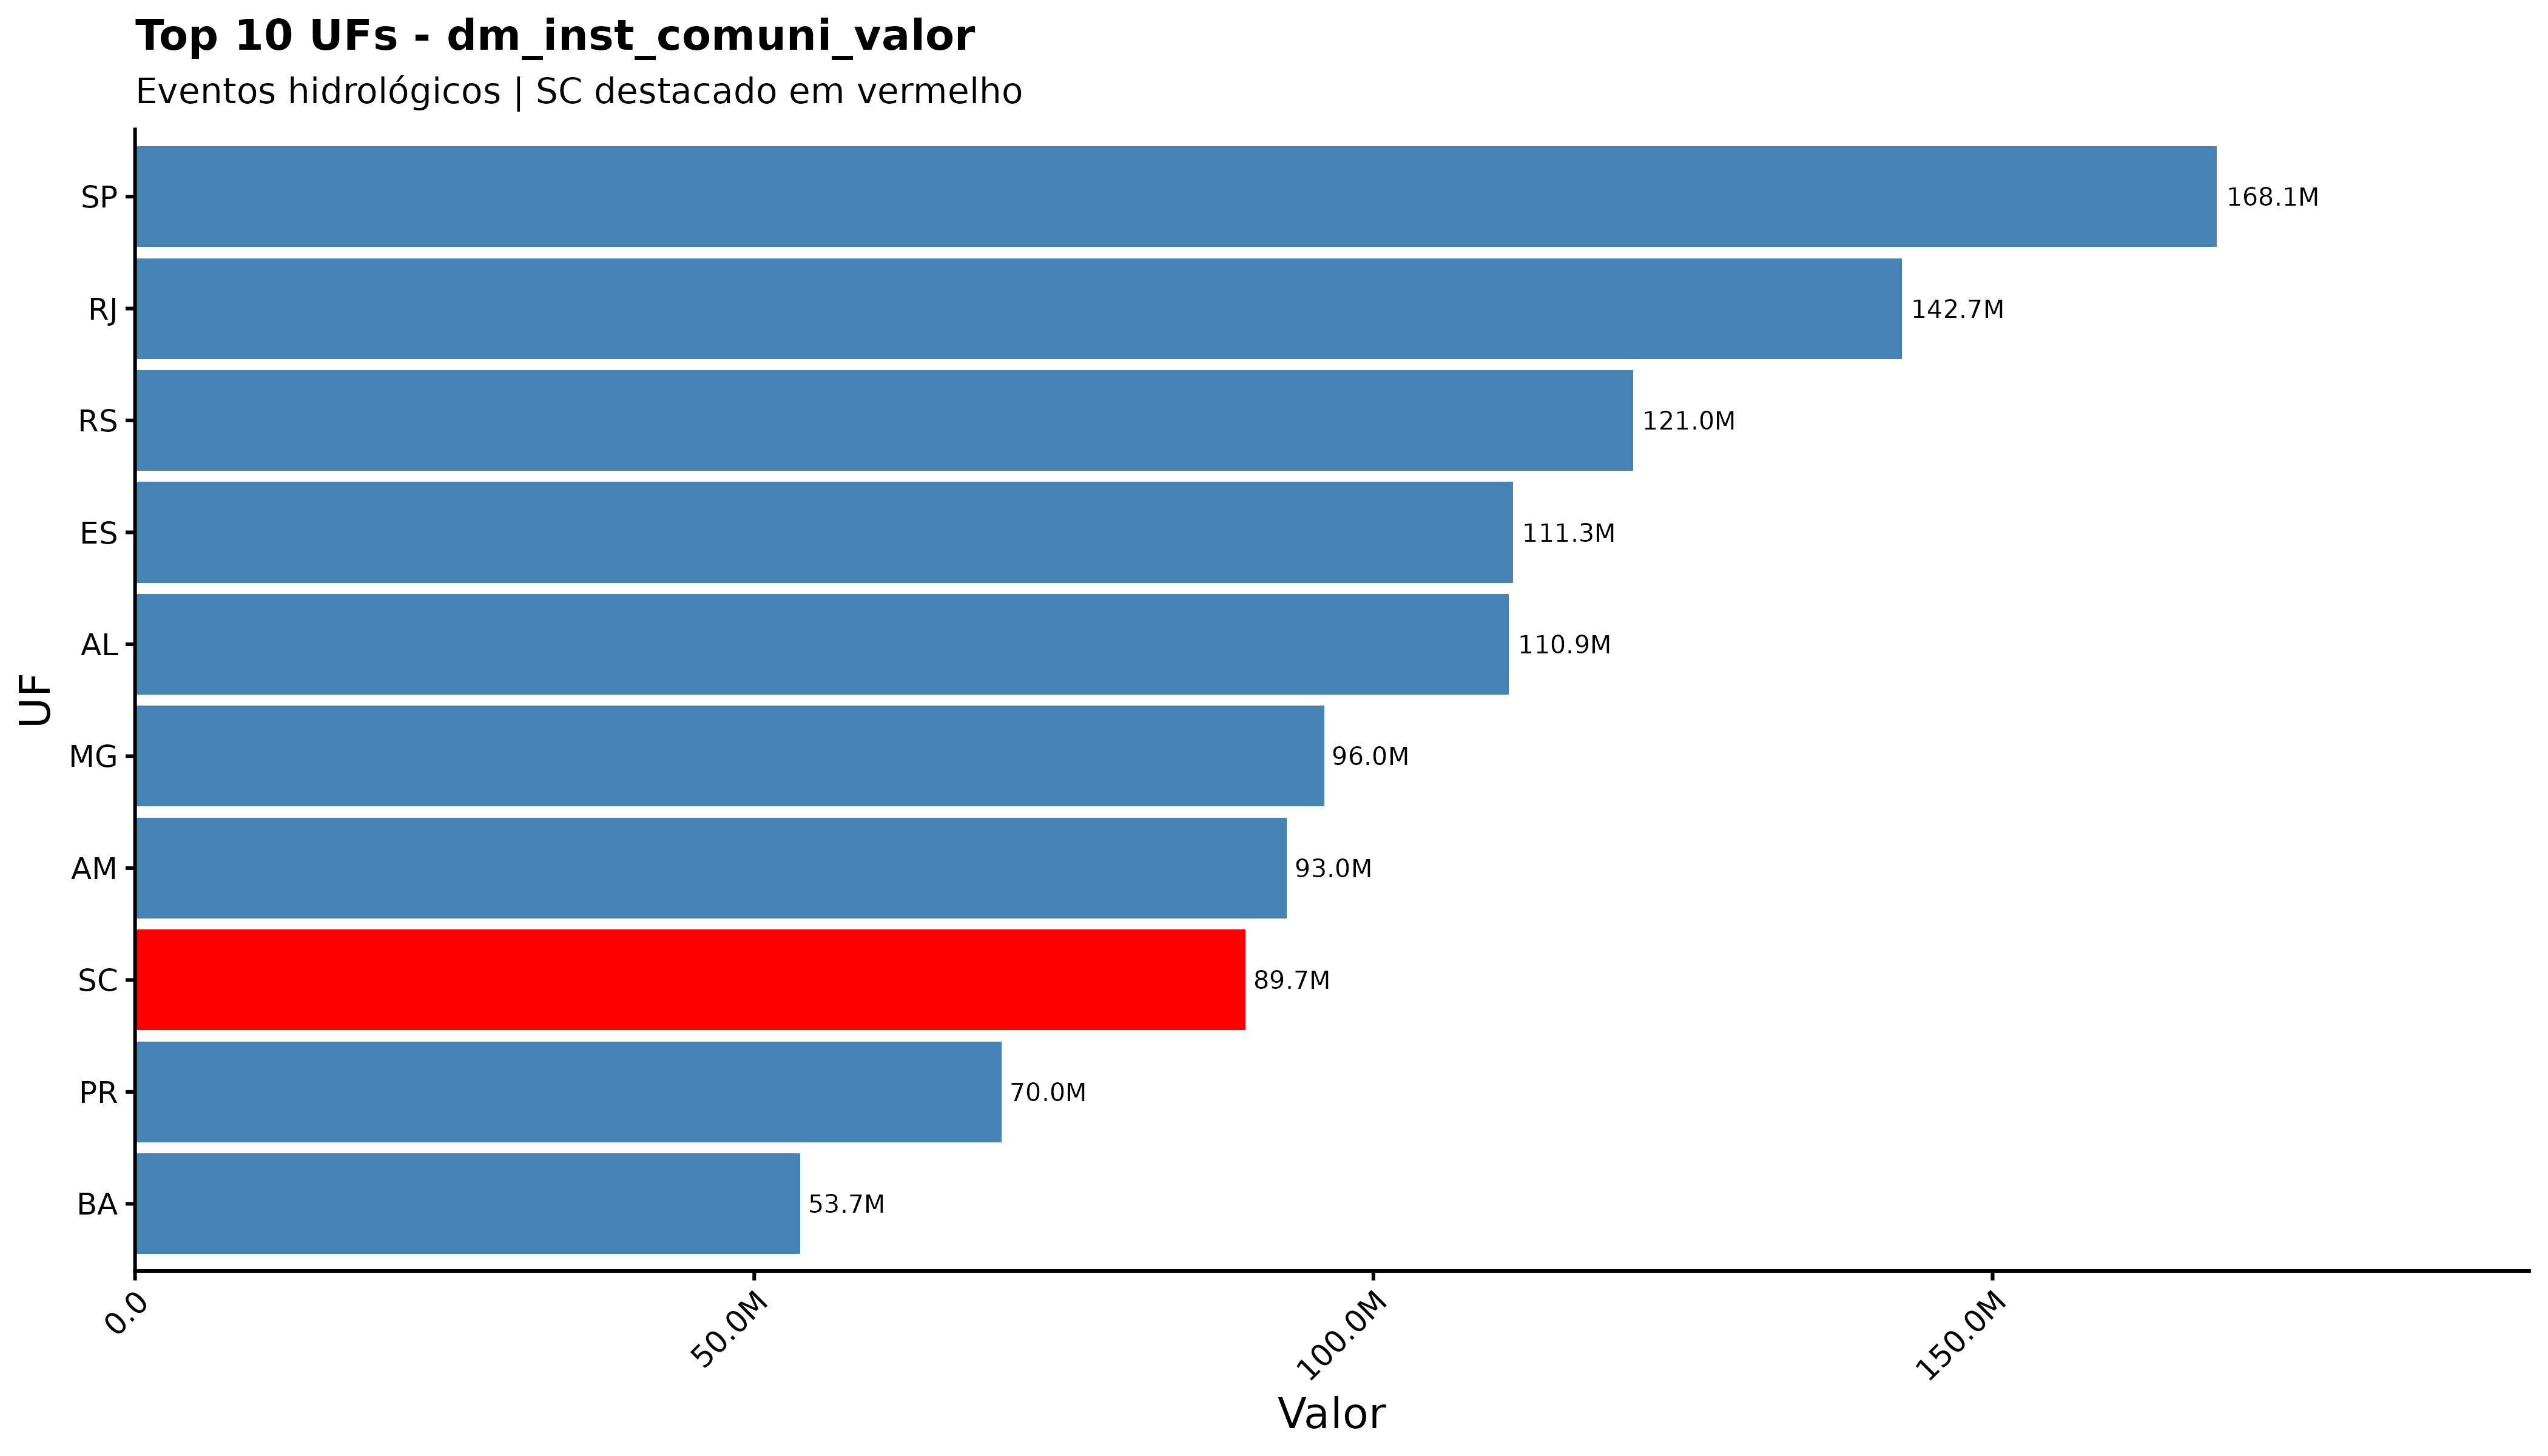

Source data for this figure (header and first rows):
sigla_uf, dm_inst_comuni_valor
SP, 168108816
RJ, 142655338
RS, 120970969
ES, 111268802
AL, 110922740
MG, 96022878
AM, 93024300
SC, 89671629
PR, 69981910
BA, 53711982
PA, 44465035
RO, 41171107
PB, 35177968
MS, 34459709
PE, 30859540
AC, 24061953
CE, 17059996
RN, 14146855
MA, 11639280
GO, 9246852
SE, 7168665
PI, 3669574
AP, 2733184
MT, 1661222
TO, 774456
RR, 56951
DF, 0
pa, 0
